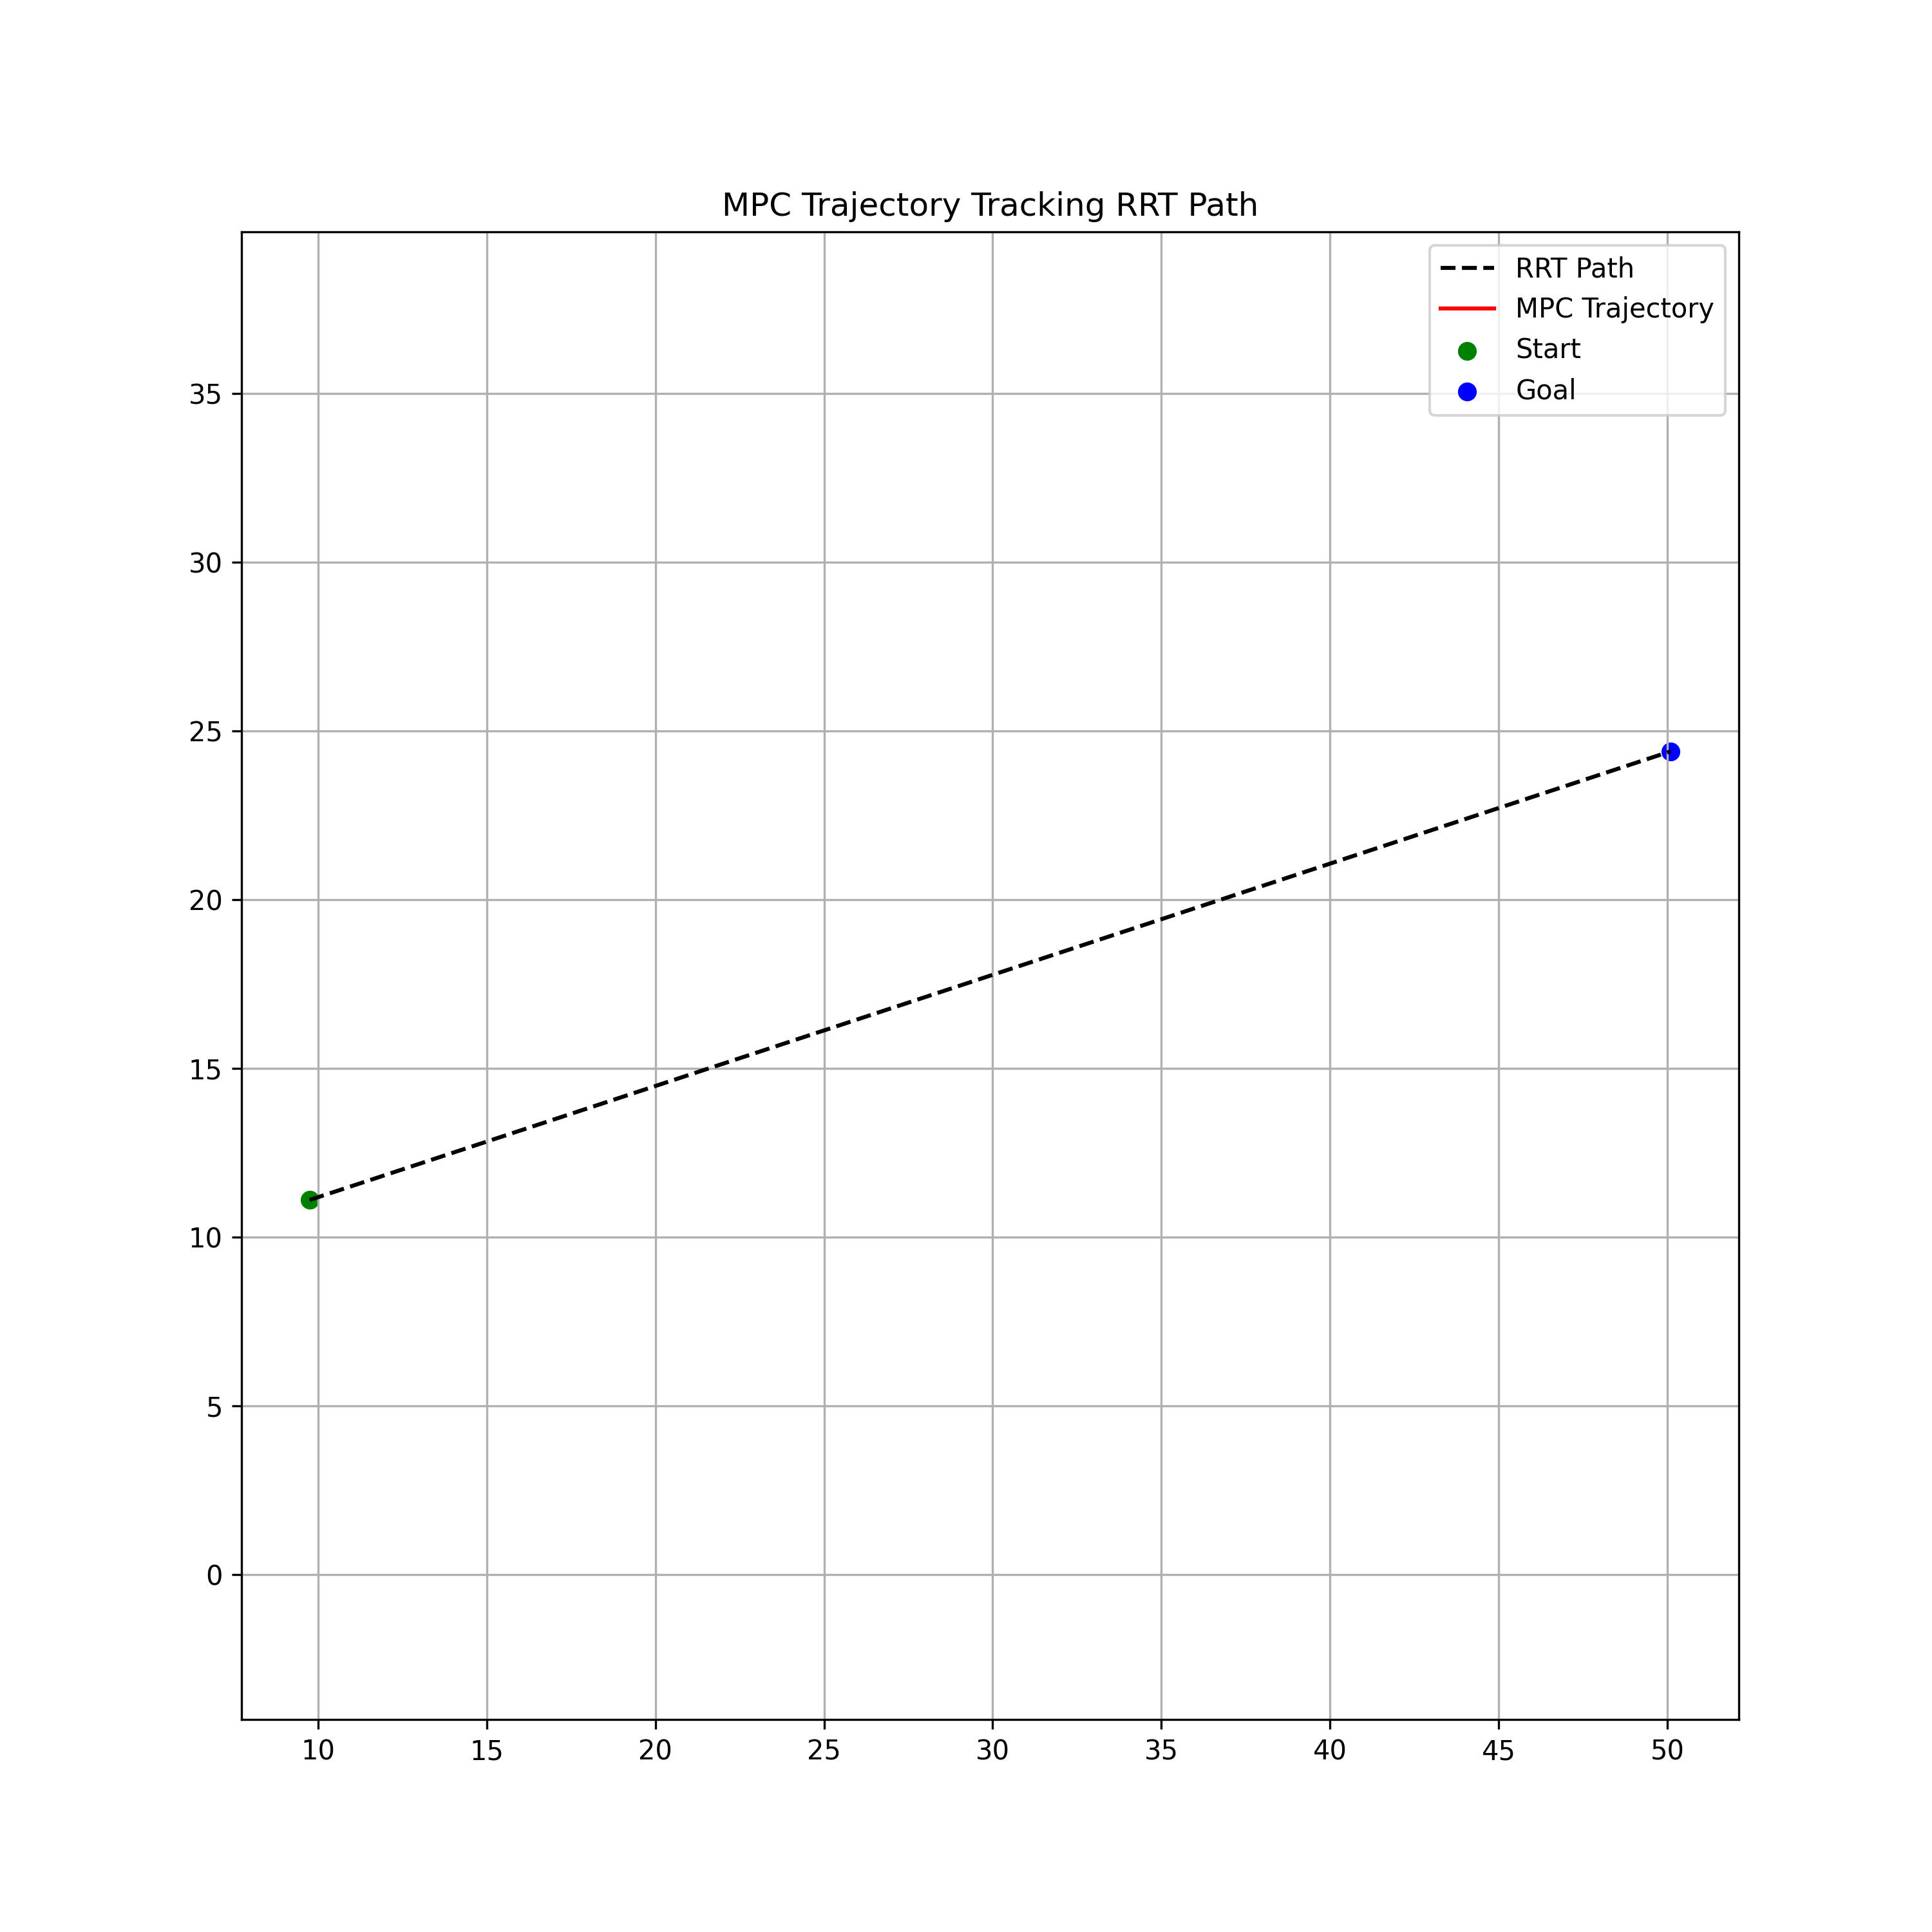

Data behind this chart, as committed beside it:
x_m; y_m
9.75; 11.1
9.75; 11.1
9.769; 11.11
9.805; 11.12
9.858; 11.13
9.926; 11.14
10.01; 11.16
10.09; 11.19
10.19; 11.23
10.29; 11.28
10.39; 11.35
10.49; 11.44
10.6; 11.52
10.73; 11.58
10.87; 11.62
11.03; 11.62
11.18; 11.59
11.33; 11.53
11.47; 11.43
11.58; 11.31
11.67; 11.16
11.72; 10.99
11.72; 10.81
11.68; 10.63
11.6; 10.47
11.49; 10.33
11.34; 10.22
11.16; 10.15
10.98; 10.13
10.79; 10.15
10.61; 10.22
10.46; 10.34
10.34; 10.49
10.26; 10.66
10.23; 10.86
10.25; 11.05
10.33; 11.23
10.44; 11.39
10.6; 11.51
10.78; 11.59
10.97; 11.61
11.17; 11.59
11.35; 11.51
11.51; 11.39
11.63; 11.24
11.7; 11.05
11.72; 10.85
11.69; 10.66
11.61; 10.48
11.48; 10.32
11.32; 10.21
11.13; 10.14
10.93; 10.13
10.74; 10.17
10.56; 10.26
10.41; 10.39
10.3; 10.56
10.24; 10.75
10.24; 10.95
10.28; 11.14
... 1,441 more rows
